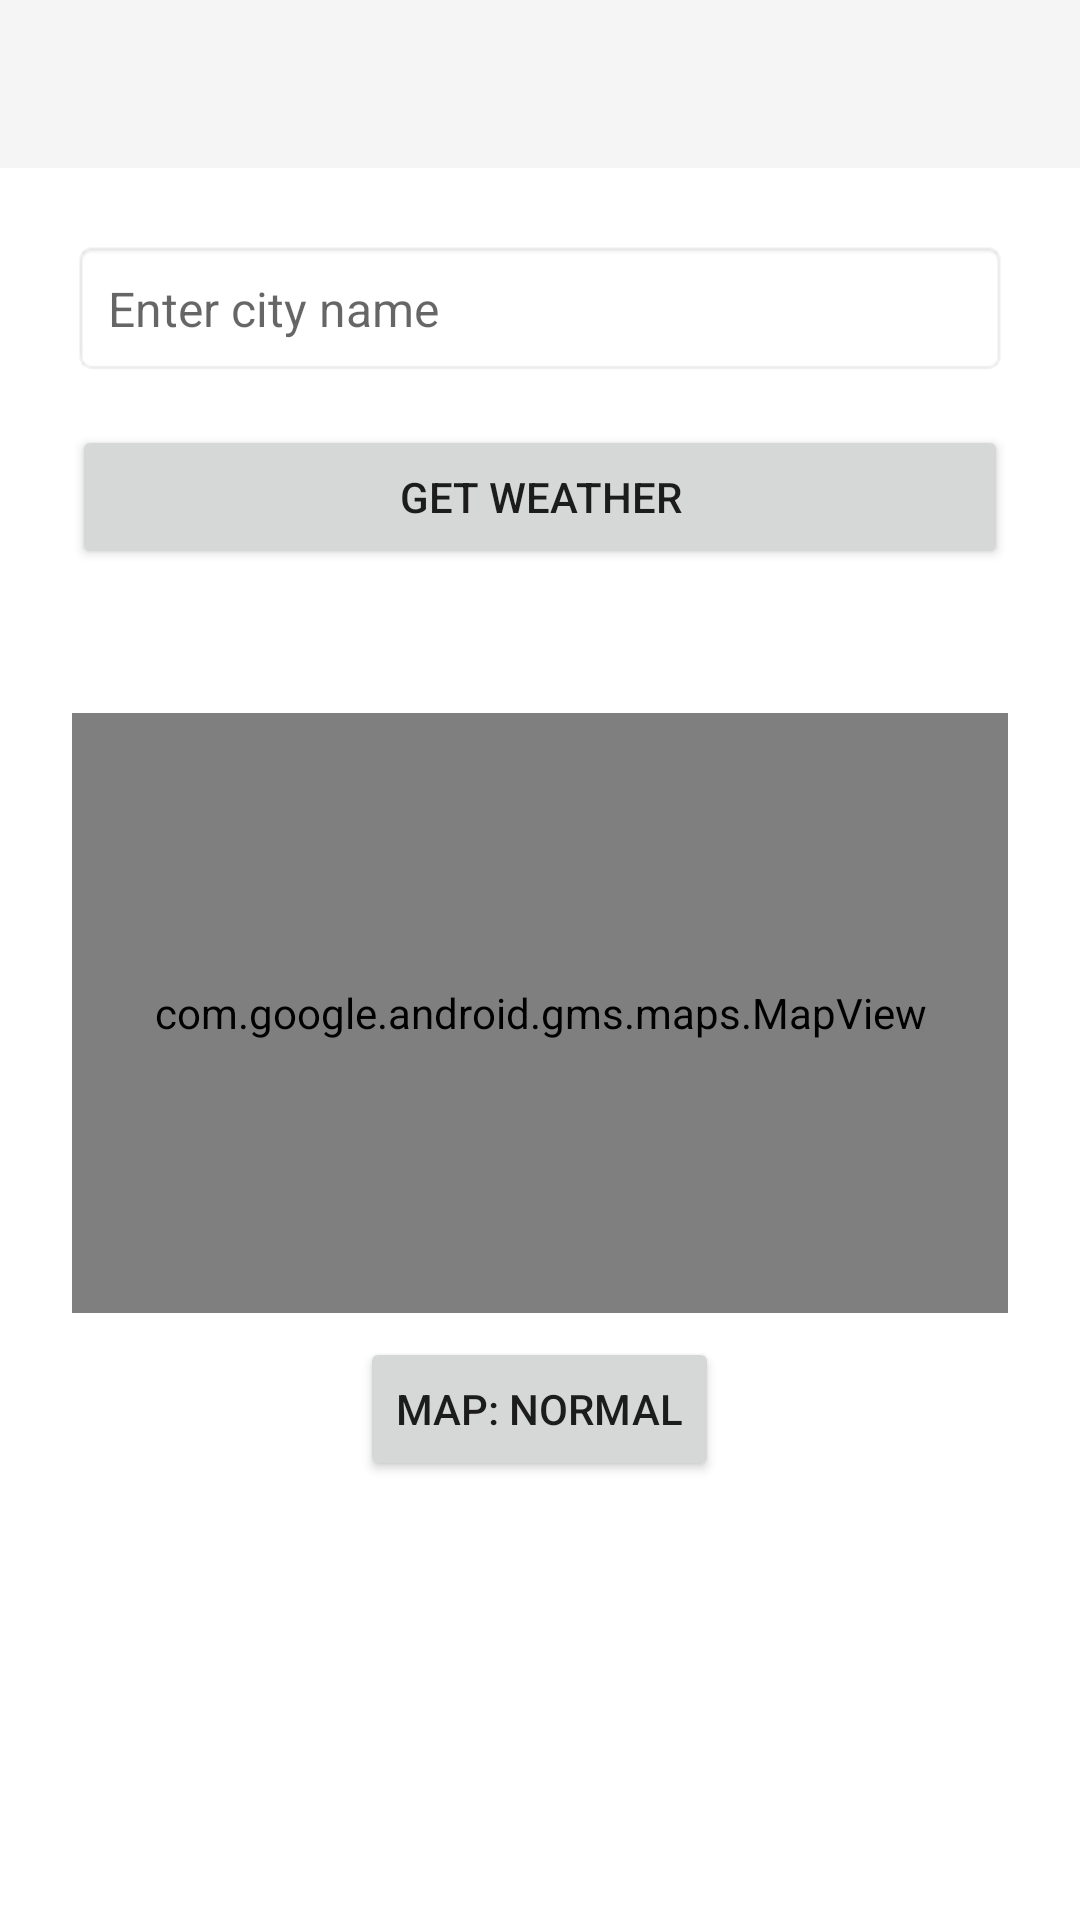

Write the Android layout XML for this screen, with the resource values it uses.
<!-- AndroidManifest.xml: application theme Theme.Android2025 -->
<!-- res/layout/fragment_weather_search.xml -->
<ScrollView xmlns:android="http://schemas.android.com/apk/res/android"
    xmlns:tools="http://schemas.android.com/tools"
    android:layout_width="match_parent"
    android:layout_height="match_parent"
    android:fillViewport="true"
    android:paddingTop="?attr/actionBarSize"
    android:background="#F5F5F5">

    <LinearLayout
        android:id="@+id/weatherSearchLayout"
        android:layout_width="match_parent"
        android:layout_height="wrap_content"
        android:orientation="vertical"
        android:padding="24dp"
        android:background="#FFFFFF">

        
        <AutoCompleteTextView
            android:id="@+id/cityInput"
            android:layout_width="match_parent"
            android:layout_height="wrap_content"
            android:hint="Enter city name"
            android:inputType="text"
            android:background="@android:drawable/editbox_background"
            android:textColor="#000000"
            android:textSize="16sp"
            android:padding="12dp"
            android:layout_marginBottom="16dp" />

        
        <Button
            android:id="@+id/getWeatherButton"
            android:layout_width="match_parent"
            android:layout_height="wrap_content"
            android:text="Get Weather"
            android:layout_marginBottom="24dp" />

        
        <ProgressBar
            android:id="@+id/progressBar"
            android:layout_width="wrap_content"
            android:layout_height="wrap_content"
            android:layout_gravity="center"
            android:indeterminateTint="@color/blue"
            android:visibility="gone"
            tools:visibility="gone" />
            
        <TextView
            android:id="@+id/weatherResult"
            android:layout_width="match_parent"
            android:layout_height="wrap_content"
            android:textSize="18sp"
            android:textColor="#000000"
            android:background="#E0F7FA"
            android:padding="16dp"
            android:layout_marginTop="24dp"
            android:visibility="gone" />

        <androidx.recyclerview.widget.RecyclerView
            android:id="@+id/mapillaryRecycler"
            android:layout_width="match_parent"
            android:layout_height="200dp"
            android:layout_marginTop="16dp"
            android:visibility="gone"
            android:orientation="horizontal"
        />
    
        <com.google.android.gms.maps.MapView
            android:id="@+id/mapView"
            android:layout_width="match_parent"
            android:layout_height="200dp"
            android:layout_marginTop="24dp"/>

        <LinearLayout
            xmlns:android="http://schemas.android.com/apk/res/android"
            android:layout_width="match_parent"
            android:layout_height="wrap_content"
            android:gravity="center_horizontal">

            <Button
                android:id="@+id/mapTypeButton"
                android:layout_width="wrap_content"
                android:layout_height="wrap_content"
                android:layout_marginBottom="8dp"
                android:layout_marginTop="8dp"
                android:text="Map: Normal" />

        </LinearLayout>


    </LinearLayout>
</ScrollView>
<!-- resources referenced by this layout -->
<resources>
  <color name="blue">#4267B2</color>
  <style name="Theme.Android2025" parent="Theme.MaterialComponents.DayNight.NoActionBar">
          
          <item name="android:windowBackground">@color/light_gray</item>
          
          <item name="colorPrimary">@color/blue</item>
          <item name="colorOnPrimary">@color/white</item>
          <item name="toolbarStyle">@style/Widget.Android2025.Toolbar</item>
  
      </style>
  <color name="light_gray">#F0F2F5</color>
  <color name="white">#FFFFFF</color>
  <style name="Widget.Android2025.Toolbar" parent="Widget.MaterialComponents.Toolbar.Primary">
          <item name="android:background">?attr/colorPrimary</item>
          <item name="titleTextColor">?attr/colorOnPrimary</item>
          <item name="navigationIconTint">?attr/colorOnPrimary</item>
      </style>
</resources>
